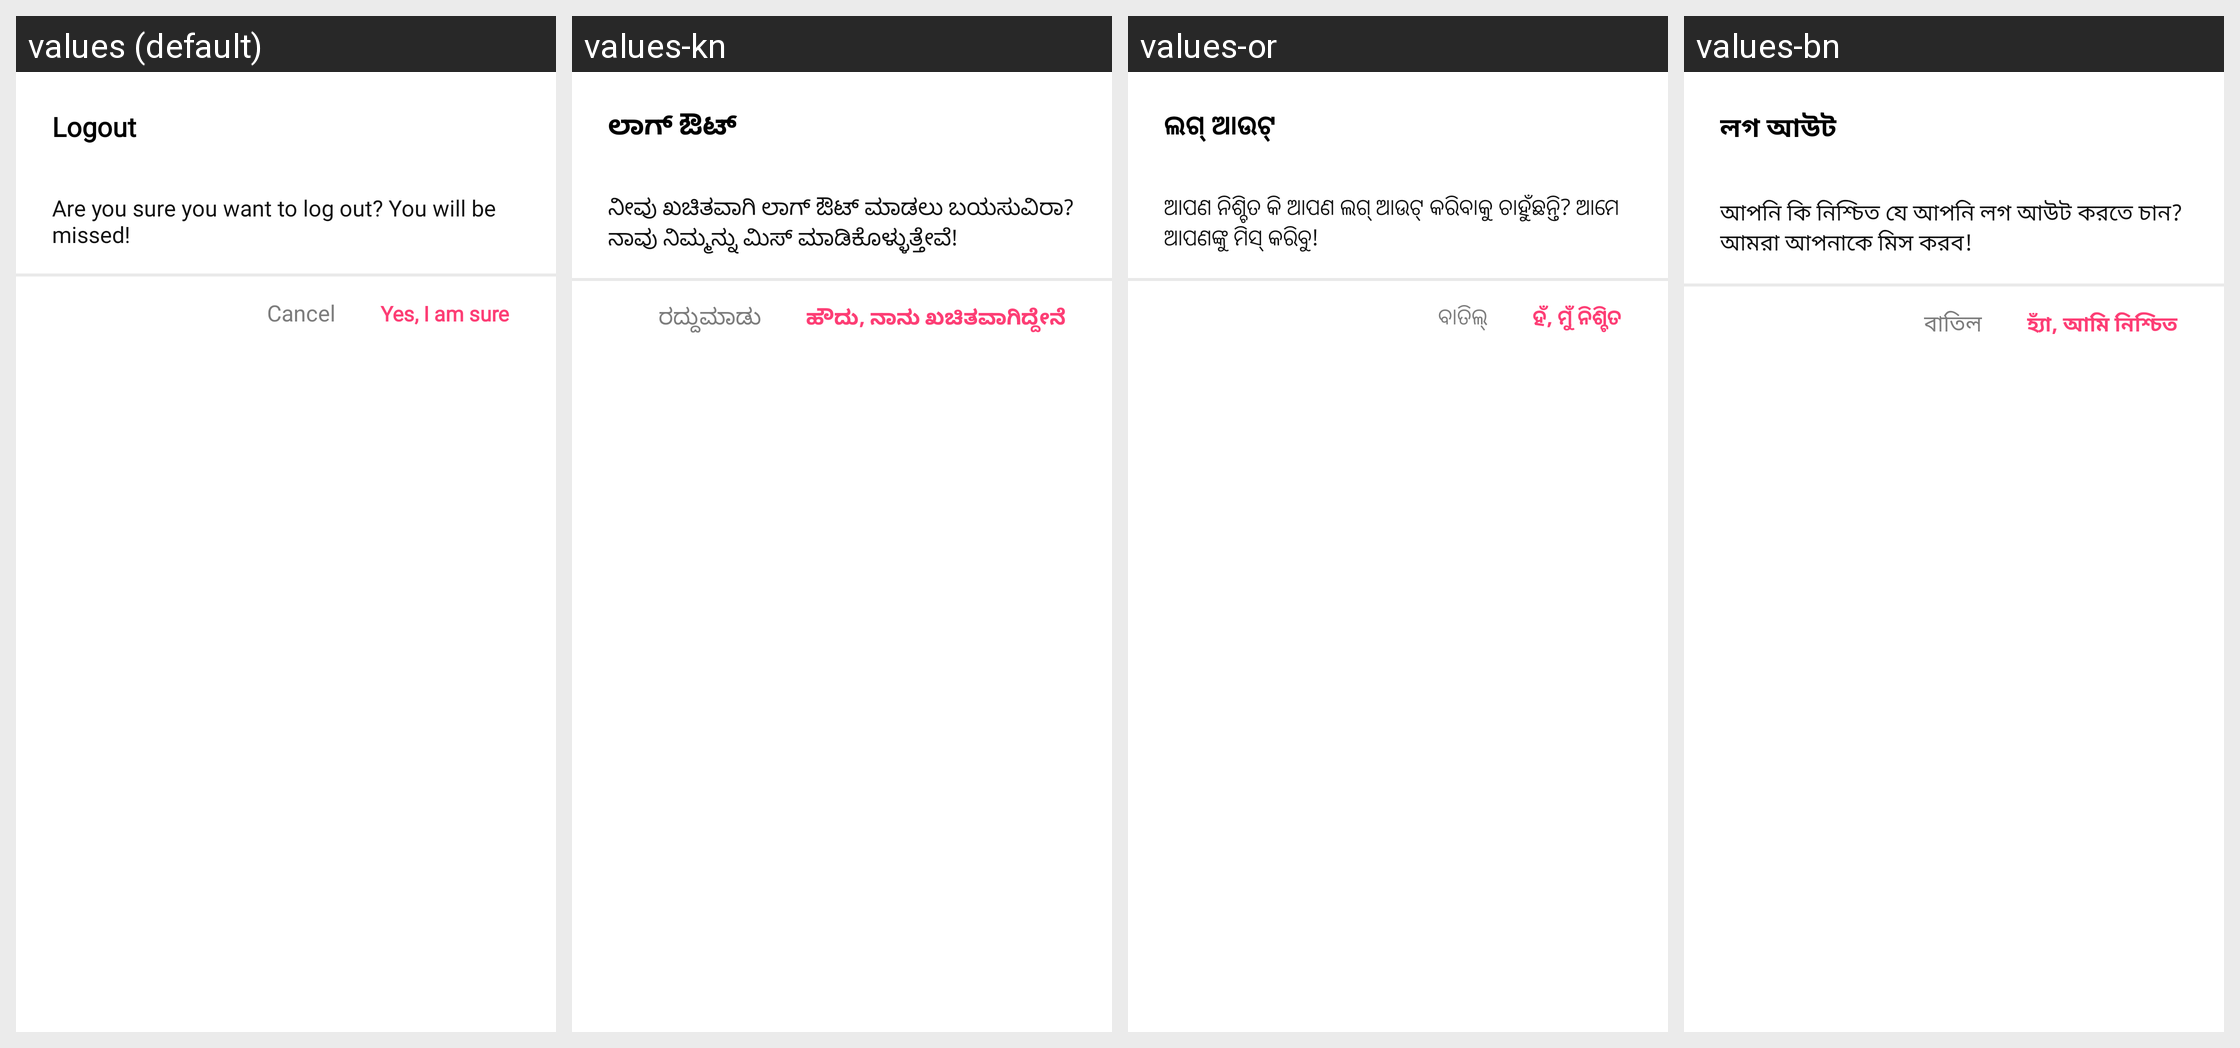

The same Android screen rendered under several of its app's locales, left to right. List the strings drawn on it with the default value and each locale's translation.
Android screen res/layout/fragment_logout_bottom_sheet.xml rendered under 4 locales, left to right: values (default), values-kn, values-or, values-bn. Device: Nexus 5 (rendered at 1080×1920; each locale shown at half size, 540×960, under a caption strip naming it); theme Theme.ADHYATMAH.
Other locales in the repository, not shown: values-gu, values-hi, values-ml, values-mr, values-ta, values-te.
Strings drawn on this screen, with the default value and each locale's value (text and hints the layout hard-codes, and strings that could not be matched under every locale, appear in the picture but are not listed):

logout
  values: Logout
  values-kn: ಲಾಗ್ ಔಟ್
  values-or: ଲଗ୍ ଆଉଟ୍
  values-bn: লগ আউট

are_you_sure_you_want_to_log_out_you_will_be_missed
  values: Are you sure you want to log out? You will be missed!
  values-kn: ನೀವು ಖಚಿತವಾಗಿ ಲಾಗ್ ಔಟ್ ಮಾಡಲು ಬಯಸುವಿರಾ? ನಾವು ನಿಮ್ಮನ್ನು ಮಿಸ್ ಮಾಡಿಕೊಳ್ಳುತ್ತೇವೆ!
  values-or: ଆପଣ ନିଶ୍ଚିତ କି ଆପଣ ଲଗ୍ ଆଉଟ୍ କରିବାକୁ ଚାହୁଁଛନ୍ତି? ଆମେ ଆପଣଙ୍କୁ ମିସ୍ କରିବୁ!
  values-bn: আপনি কি নিশ্চিত যে আপনি লগ আউট করতে চান? আমরা আপনাকে মিস করব!

cancel
  values: Cancel
  values-kn: ರದ್ದುಮಾಡು
  values-or: ବାତିଲ୍
  values-bn: বাতিল

yes_i_am_sure
  values: Yes, I am sure
  values-kn: ಹೌದು, ನಾನು ಖಚಿತವಾಗಿದ್ದೇನೆ
  values-or: ହଁ, ମୁଁ ନିଶ୍ଚିତ
  values-bn: হ্যাঁ, আমি নিশ্চিত
